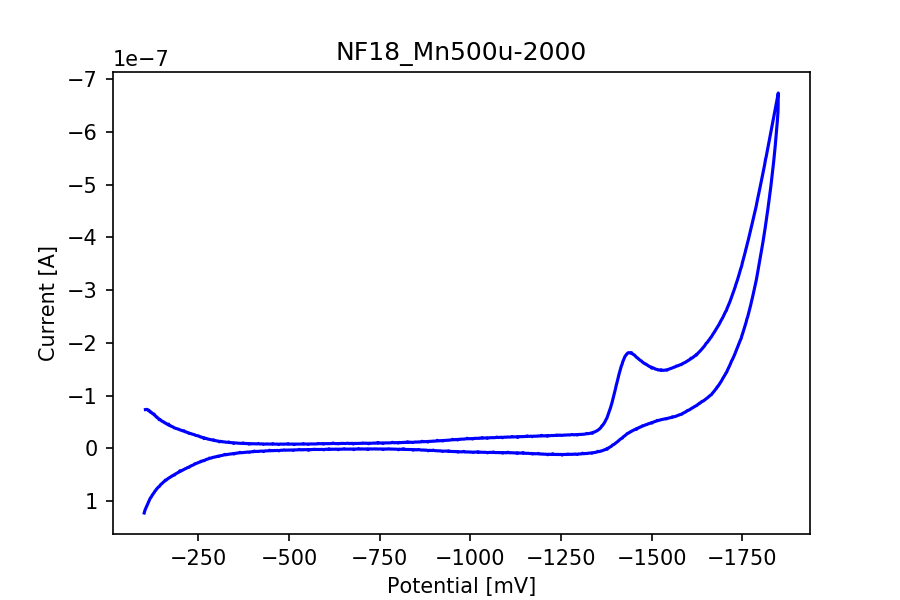

Values plotted in this chart, from the file beside it:
potential, current
-104.2, -7.361333453019475e-08
-106.2, -7.385811096725198e-08
-108.2, -7.402261980644303e-08
-110.2, -7.289887343631666e-08
-112.2, -7.290364180846712e-08
-114.2, -7.104953977062778e-08
-116.2, -7.087708364451928e-08
-118.2, -6.857872826799491e-08
-120.2, -6.853104454649026e-08
-122.2, -6.71418587933213e-08
-124.2, -6.582658280848457e-08
-126.2, -6.497701783700996e-08
-128.2, -6.518841566901394e-08
-130.2, -6.230275578929056e-08
-132.2, -6.152153748530597e-08
-134.2, -5.95879625782922e-08
-136.2, -5.934477559861846e-08
-138.2, -5.7691739919790415e-08
-140.2, -5.677780192428453e-08
-142.2, -5.444209429924817e-08
-144.2, -5.481164314090925e-08
-146.2, -5.3842868865673004e-08
-148.2, -5.249183008970778e-08
-150.2, -5.151272434147886e-08
-152.2, -5.1291789765173965e-08
-154.2, -4.992088277191513e-08
-156.2, -4.9490139820989744e-08
-158.2, -4.8088238408752885e-08
-160.2, -4.788319840628287e-08
-162.2, -4.671494722941882e-08
-164.2, -4.611810598191889e-08
-166.2, -4.485846100550425e-08
-168.2, -4.608631683424912e-08
-170.2, -4.356464269534461e-08
-172.2, -4.3397749670078313e-08
-174.2, -4.2292282059862065e-08
-176.1, -4.199346407176622e-08
-178.1, -4.1195556465255e-08
-180.1, -4.075845568479566e-08
-182.1, -3.97229241994529e-08
-184.1, -3.8874948685361786e-08
-186.1, -3.846645813780524e-08
-188.1, -3.8198634568687425e-08
-190.1, -3.768126619036192e-08
-192.1, -3.729343858879072e-08
-194.1, -3.663778741810172e-08
-196.1, -3.630400136756913e-08
-198.1, -3.5554572211254304e-08
-200.1, -3.511190832995275e-08
-202.1, -3.464142894444016e-08
-204.1, -3.4141544597333023e-08
-206.1, -3.3322179316144704e-08
-208.1, -3.3557419008901e-08
-210.1, -3.360510273040566e-08
-212.1, -3.224850085359822e-08
-214.1, -3.1428340843718154e-08
-216.1, -3.1483177123448506e-08
-218.1, -3.071149556376484e-08
-220.1, -3.024498982171096e-08
-222.1, -2.9813452142093836e-08
... 1,690 more rows
